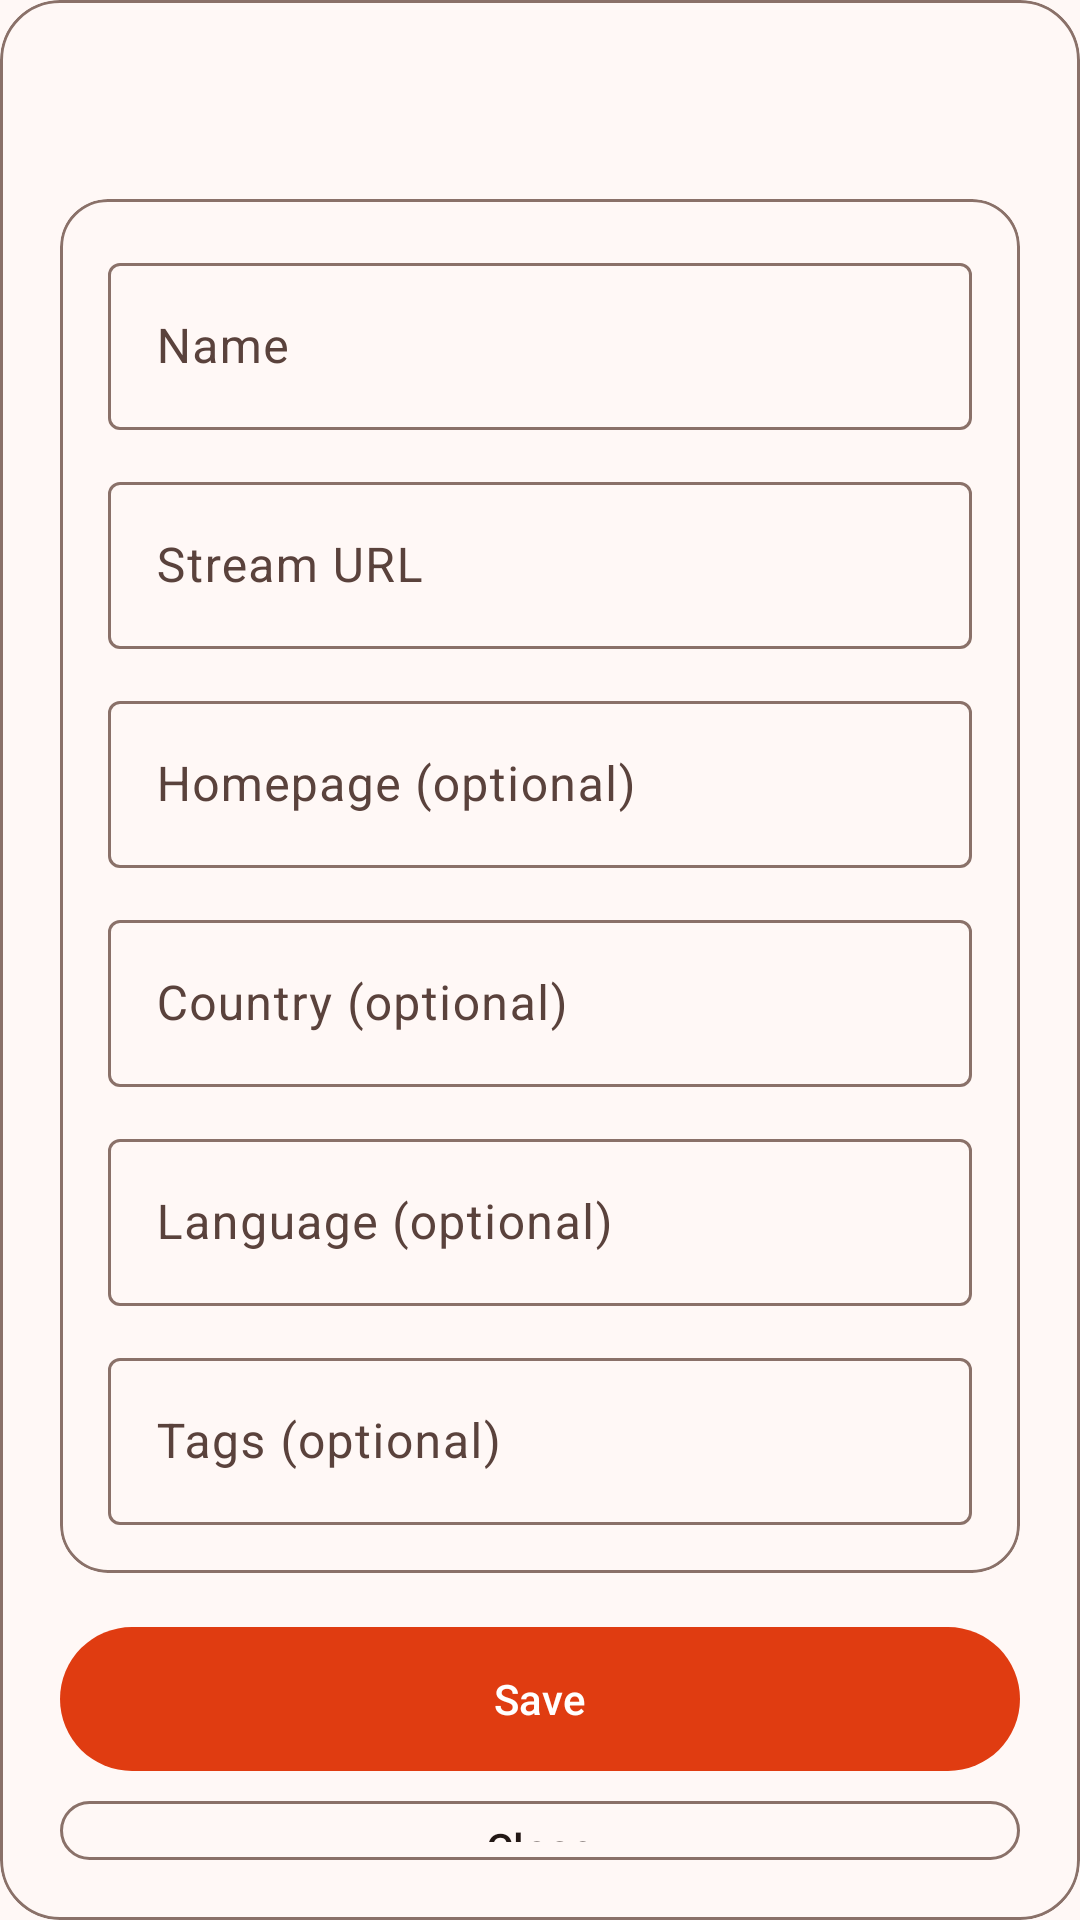

Here is an Android app screen rendered from its layout file. Give the layout XML and the strings, colors and styles it references.
<!-- AndroidManifest.xml: application theme Theme.FreeAirRadio -->
<!-- res/layout/fragment_local_station_editor.xml -->
<?xml version="1.0" encoding="utf-8"?>
<com.google.android.material.card.MaterialCardView xmlns:android="http://schemas.android.com/apk/res/android"
    xmlns:app="http://schemas.android.com/apk/res-auto"
    android:layout_width="match_parent"
    android:layout_height="wrap_content"
    app:cardBackgroundColor="?attr/colorSurface"
    app:cardCornerRadius="20dp"
    app:cardElevation="0dp"
    app:strokeColor="?attr/colorOutline"
    app:strokeWidth="1dp">

    <LinearLayout
        android:layout_width="match_parent"
        android:layout_height="wrap_content"
        android:orientation="vertical"
        android:padding="20dp">

        <TextView
            android:id="@+id/local_station_editor_title"
            android:layout_width="match_parent"
            android:layout_height="wrap_content"
            android:layout_marginHorizontal="8dp"
            android:breakStrategy="balanced"
            android:gravity="center"
            android:textAlignment="center"
            android:textAppearance="?attr/textAppearanceHeadlineSmall"
            android:textStyle="bold" />

        <com.google.android.material.card.MaterialCardView
            android:layout_width="match_parent"
            android:layout_height="wrap_content"
            android:layout_marginTop="14dp"
            app:cardCornerRadius="16dp"
            app:cardElevation="0dp"
            app:strokeColor="?attr/colorOutline"
            app:strokeWidth="1dp">

            <ScrollView
                android:layout_width="match_parent"
                android:layout_height="wrap_content"
                android:fillViewport="true">

                <LinearLayout
                    android:layout_width="match_parent"
                    android:layout_height="wrap_content"
                    android:orientation="vertical"
                    android:padding="16dp">

                    <com.google.android.material.textfield.TextInputLayout
                        android:id="@+id/local_station_name_input_layout"
                        style="@style/Widget.Material3.TextInputLayout.OutlinedBox"
                        android:layout_width="match_parent"
                        android:layout_height="wrap_content"
                        android:hint="@string/local_station_name_hint">

                        <com.google.android.material.textfield.TextInputEditText
                            android:id="@+id/local_station_name_input"
                            android:layout_width="match_parent"
                            android:layout_height="wrap_content"
                            android:inputType="textCapWords"
                            android:maxLines="1" />
                    </com.google.android.material.textfield.TextInputLayout>

                    <com.google.android.material.textfield.TextInputLayout
                        android:id="@+id/local_station_stream_url_input_layout"
                        style="@style/Widget.Material3.TextInputLayout.OutlinedBox"
                        android:layout_width="match_parent"
                        android:layout_height="wrap_content"
                        android:layout_marginTop="12dp"
                        android:hint="@string/local_station_stream_url_hint">

                        <com.google.android.material.textfield.TextInputEditText
                            android:id="@+id/local_station_stream_url_input"
                            android:layout_width="match_parent"
                            android:layout_height="wrap_content"
                            android:inputType="textUri"
                            android:maxLines="1" />
                    </com.google.android.material.textfield.TextInputLayout>

                    <com.google.android.material.textfield.TextInputLayout
                        android:id="@+id/local_station_homepage_input_layout"
                        style="@style/Widget.Material3.TextInputLayout.OutlinedBox"
                        android:layout_width="match_parent"
                        android:layout_height="wrap_content"
                        android:layout_marginTop="12dp"
                        android:hint="@string/local_station_homepage_hint">

                        <com.google.android.material.textfield.TextInputEditText
                            android:id="@+id/local_station_homepage_input"
                            android:layout_width="match_parent"
                            android:layout_height="wrap_content"
                            android:inputType="textUri"
                            android:maxLines="1" />
                    </com.google.android.material.textfield.TextInputLayout>

                    <com.google.android.material.textfield.TextInputLayout
                        style="@style/Widget.Material3.TextInputLayout.OutlinedBox"
                        android:layout_width="match_parent"
                        android:layout_height="wrap_content"
                        android:layout_marginTop="12dp"
                        android:hint="@string/local_station_country_hint">

                        <com.google.android.material.textfield.TextInputEditText
                            android:id="@+id/local_station_country_input"
                            android:layout_width="match_parent"
                            android:layout_height="wrap_content"
                            android:inputType="textCapWords"
                            android:maxLines="1" />
                    </com.google.android.material.textfield.TextInputLayout>

                    <com.google.android.material.textfield.TextInputLayout
                        style="@style/Widget.Material3.TextInputLayout.OutlinedBox"
                        android:layout_width="match_parent"
                        android:layout_height="wrap_content"
                        android:layout_marginTop="12dp"
                        android:hint="@string/local_station_language_hint">

                        <com.google.android.material.textfield.TextInputEditText
                            android:id="@+id/local_station_language_input"
                            android:layout_width="match_parent"
                            android:layout_height="wrap_content"
                            android:inputType="textCapWords"
                            android:maxLines="1" />
                    </com.google.android.material.textfield.TextInputLayout>

                    <com.google.android.material.textfield.TextInputLayout
                        style="@style/Widget.Material3.TextInputLayout.OutlinedBox"
                        android:layout_width="match_parent"
                        android:layout_height="wrap_content"
                        android:layout_marginTop="12dp"
                        android:hint="@string/local_station_tags_hint">

                        <com.google.android.material.textfield.TextInputEditText
                            android:id="@+id/local_station_tags_input"
                            android:layout_width="match_parent"
                            android:layout_height="wrap_content"
                            android:inputType="textCapSentences"
                            android:maxLines="3" />
                    </com.google.android.material.textfield.TextInputLayout>

                </LinearLayout>

            </ScrollView>

        </com.google.android.material.card.MaterialCardView>

        <com.google.android.material.button.MaterialButton
            android:id="@+id/local_station_save_button"
            android:layout_width="match_parent"
            android:layout_height="wrap_content"
            android:layout_marginTop="18dp"
            android:insetBottom="0dp"
            android:insetLeft="0dp"
            android:insetRight="0dp"
            android:insetTop="0dp"
            android:text="@string/local_station_save"
            android:textColor="?attr/colorOnPrimary"
            app:backgroundTint="?attr/colorPrimary"
            app:cornerRadius="999dp"
            app:rippleColor="?attr/colorOnPrimary" />

        <com.google.android.material.button.MaterialButton
            android:id="@+id/local_station_delete_button"
            android:layout_width="match_parent"
            android:layout_height="wrap_content"
            android:layout_marginTop="10dp"
            android:insetBottom="0dp"
            android:insetLeft="0dp"
            android:insetRight="0dp"
            android:insetTop="0dp"
            android:text="@string/local_station_delete"
            android:textColor="?attr/colorOnSurface"
            android:visibility="gone"
            app:backgroundTint="?attr/colorSurface"
            app:cornerRadius="999dp"
            app:rippleColor="?attr/colorPrimaryContainer"
            app:strokeColor="?attr/colorOutline"
            app:strokeWidth="1dp" />

        <com.google.android.material.button.MaterialButton
            android:id="@+id/local_station_close_button"
            android:layout_width="match_parent"
            android:layout_height="wrap_content"
            android:layout_marginTop="10dp"
            android:insetBottom="0dp"
            android:insetLeft="0dp"
            android:insetRight="0dp"
            android:insetTop="0dp"
            android:text="@string/station_details_close"
            android:textColor="?attr/colorOnSurface"
            app:backgroundTint="?attr/colorSurface"
            app:cornerRadius="999dp"
            app:rippleColor="?attr/colorPrimaryContainer"
            app:strokeColor="?attr/colorOutline"
            app:strokeWidth="1dp" />

    </LinearLayout>

</com.google.android.material.card.MaterialCardView>
<!-- resources referenced by this layout -->
<resources>
  <string name="local_station_country_hint">Country (optional)</string>
  <string name="local_station_delete">Delete</string>
  <string name="local_station_homepage_hint">Homepage (optional)</string>
  <string name="local_station_language_hint">Language (optional)</string>
  <string name="local_station_name_hint">Name</string>
  <string name="local_station_save">Save</string>
  <string name="local_station_stream_url_hint">Stream URL</string>
  <string name="local_station_tags_hint">Tags (optional)</string>
  <string name="station_details_close">Close</string>
  <style name="Theme.FreeAirRadio" parent="Base.Theme.FreeAirRadio" />
  <color name="theme_primary">#E03C11</color>
  <color name="theme_on_primary">#FFFFFF</color>
  <color name="theme_primary_container">#FFDCCF</color>
  <color name="theme_on_primary_container">#3A0C00</color>
  <color name="theme_secondary">#B63F16</color>
  <color name="theme_on_secondary">#FFFFFF</color>
  <color name="theme_secondary_container">#FFE0D6</color>
  <color name="theme_on_secondary_container">#3D1003</color>
  <color name="theme_tertiary">#9F4A2A</color>
  <color name="theme_on_tertiary">#FFFFFF</color>
  <color name="theme_tertiary_container">#FFDDD2</color>
  <color name="theme_on_tertiary_container">#381007</color>
  <color name="theme_error">#BA1A1A</color>
  <color name="theme_on_error">#FFFFFF</color>
  <color name="theme_error_container">#FFDAD6</color>
  <color name="theme_on_error_container">#410002</color>
  <color name="theme_background">#FFF8F6</color>
  <color name="theme_on_background">#231815</color>
  <color name="theme_surface">#FFF8F6</color>
  <color name="theme_on_surface">#231815</color>
  <color name="theme_surface_variant">#F5DFD8</color>
  <color name="theme_on_surface_variant">#5A423C</color>
  <color name="theme_outline">#8A7169</color>
  <color name="theme_outline_variant">#DDC3BA</color>
  <color name="theme_surface_dim">#E8D7D1</color>
  <color name="theme_surface_bright">#FFF8F6</color>
  <color name="theme_surface_container_lowest">#FFFFFF</color>
  <color name="theme_surface_container_low">#FFF1EC</color>
  <color name="theme_surface_container">#FCEAE4</color>
  <color name="theme_surface_container_high">#F7E4DE</color>
  <color name="theme_surface_container_highest">#F1DED7</color>
</resources>
